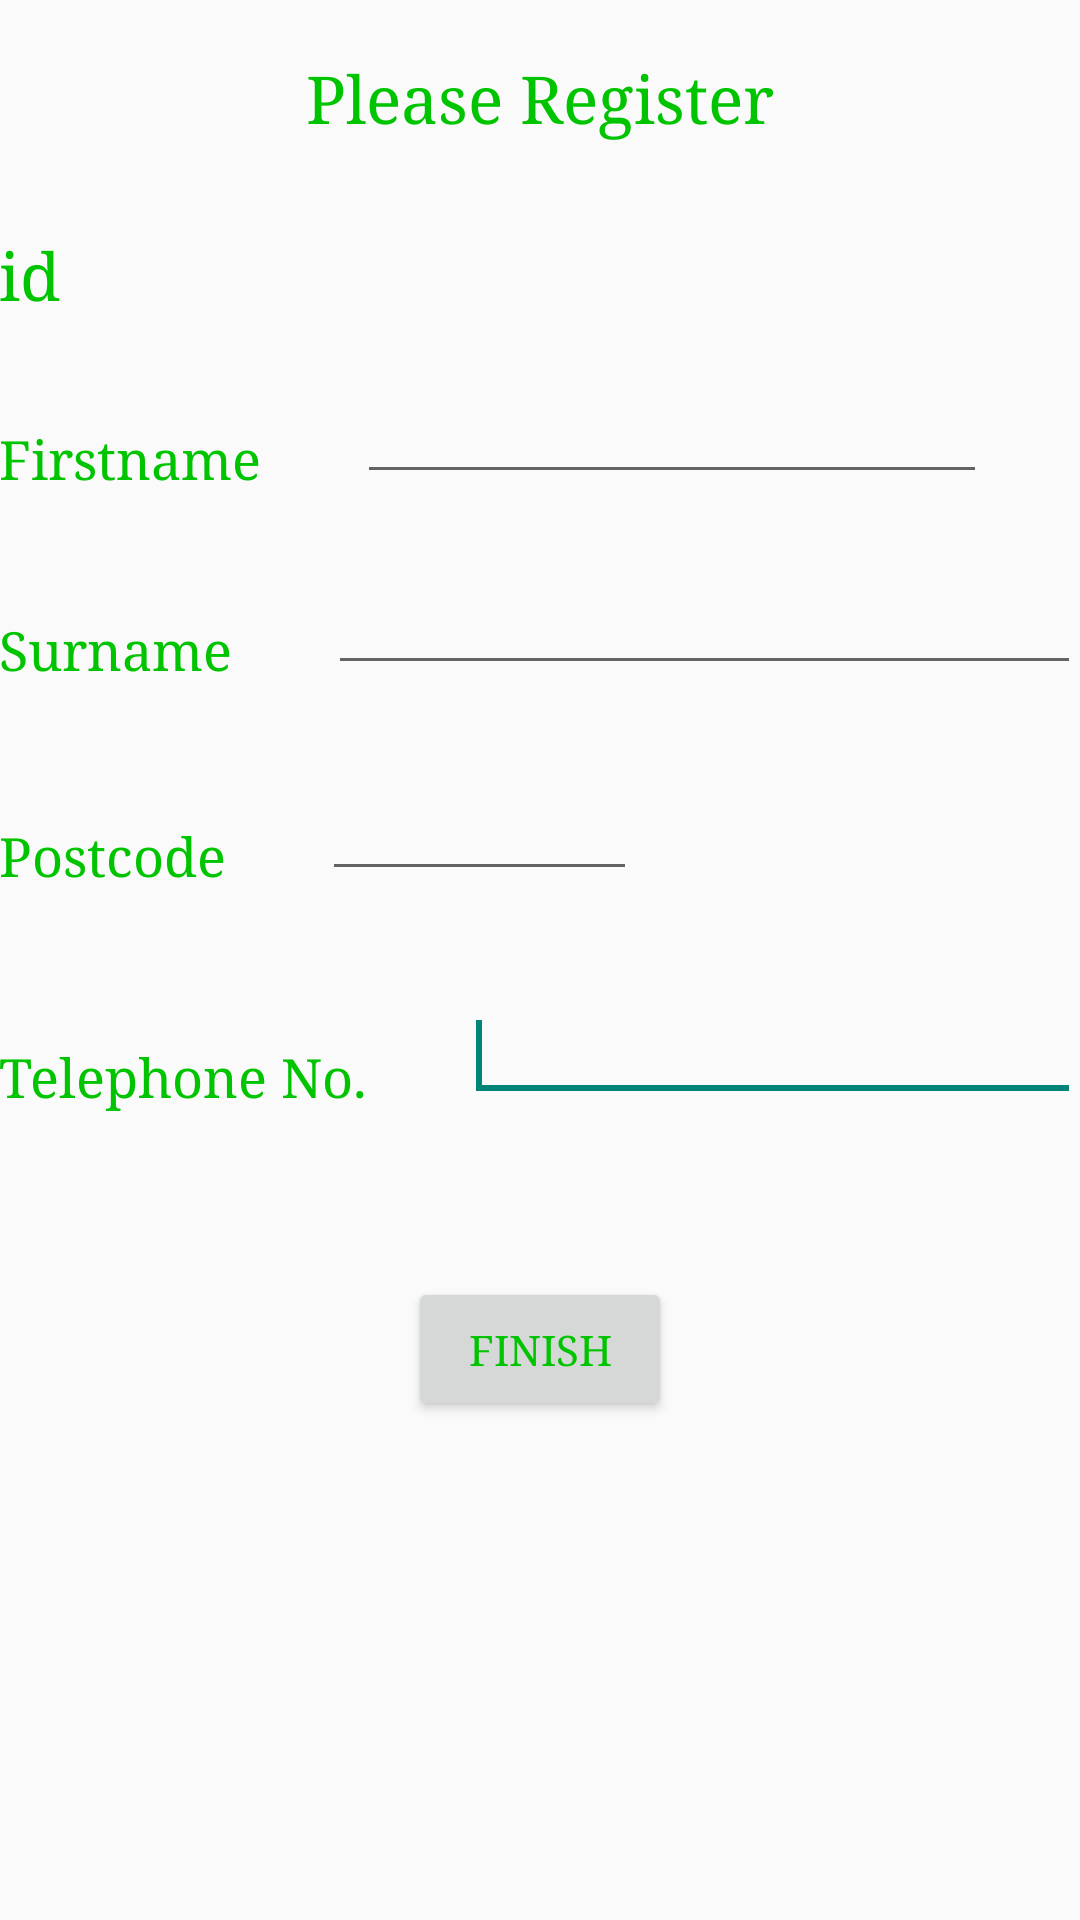

The Android layout XML behind this screen, and the referenced resources:
<!-- AndroidManifest.xml: application theme AppTheme -->
<!-- res/layout/activity_register.xml -->
<RelativeLayout xmlns:android="http://schemas.android.com/apk/res/android"
    xmlns:tools="http://schemas.android.com/tools"
    android:layout_width="match_parent"
    android:layout_height="match_parent"
    android:paddingBottom="@dimen/activity_vertical_margin"
    android:paddingLeft="@dimen/activity_horizontal_margin"
    android:paddingRight="@dimen/activity_horizontal_margin"
    android:paddingTop="@dimen/activity_vertical_margin"
    tools:context=".Login_Screen" >

    <TextView
        android:id="@+id/textView1"
        android:layout_width="wrap_content"
        android:layout_height="wrap_content"
        android:layout_alignParentTop="true"
        android:layout_centerHorizontal="true"
        android:layout_marginTop="18dp"
        android:text="@string/newreg1"
        android:textAppearance="?android:attr/textAppearanceLarge" />

    <TextView
        android:id="@+id/textView2"
        android:layout_width="wrap_content"
        android:layout_height="wrap_content"
        android:layout_alignParentLeft="true"
        android:layout_centerHorizontal="true"
        android:layout_below="@+id/textView1"
        android:layout_marginTop="30dp"
        android:text="@string/Id"
        android:textAppearance="?android:attr/textAppearanceLarge" />

    <TextView
        android:id="@+id/textView3"
        android:layout_width="wrap_content"
        android:layout_height="wrap_content"
        android:layout_alignParentLeft="true"
        android:layout_centerHorizontal="true"
        android:layout_below="@+id/textView2"
        android:layout_marginTop="35dp"
        android:text="@string/Firstname"
        android:textAppearance="?android:attr/textAppearanceMedium" />

    <EditText
        android:id="@+id/editText1"
        android:layout_width="wrap_content"
        android:layout_height="wrap_content"
        android:layout_alignBottom="@+id/textView3"
        android:layout_marginLeft="32dp"
        android:layout_toRightOf="@+id/textView3"
        android:ems="10" >

        <requestFocus />
    </EditText>

    <TextView
        android:id="@+id/textView4"
        android:layout_width="wrap_content"
        android:layout_height="wrap_content"
        android:layout_alignParentLeft="true"
        android:layout_centerHorizontal="true"
        android:layout_below="@+id/textView3"
        android:layout_marginTop="40dp"
        android:text="@string/Surname"
        android:textAppearance="?android:attr/textAppearanceMedium" />

    <EditText
        android:id="@+id/editText2"
        android:layout_width="wrap_content"
        android:layout_height="wrap_content"
        android:layout_alignBottom="@+id/textView4"
        android:layout_marginLeft="32dp"
        android:layout_toRightOf="@+id/textView4"
        android:ems="100" />

    <TextView
        android:id="@+id/textView5"
        android:layout_width="wrap_content"
        android:layout_height="wrap_content"
        android:layout_alignParentLeft="true"
        android:layout_centerHorizontal="true"
        android:layout_below="@+id/textView4"
        android:layout_marginTop="45dp"
        android:text="@string/Postcode"
        android:textAppearance="?android:attr/textAppearanceMedium" />

    <EditText
        android:id="@+id/editText3"
        android:layout_width="wrap_content"
        android:layout_height="wrap_content"
        android:layout_alignBottom="@+id/textView5"
        android:layout_marginLeft="32dp"
        android:layout_toRightOf="@+id/textView5"
        android:ems="5" >

        <requestFocus />
    </EditText>

    <TextView
        android:id="@+id/textView6"
        android:layout_width="wrap_content"
        android:layout_height="wrap_content"
        android:layout_alignParentLeft="true"
        android:layout_centerHorizontal="true"
        android:layout_below="@+id/textView5"
        android:layout_marginTop="50dp"
        android:text="@string/Telephone"
        android:textAppearance="?android:attr/textAppearanceMedium" />

    <EditText
        android:id="@+id/editText4"
        android:layout_width="wrap_content"
        android:layout_height="wrap_content"
        android:layout_alignBottom="@+id/textView6"
        android:layout_marginLeft="32dp"
        android:layout_toRightOf="@+id/textView6"
        android:ems="10"
        android:inputType="number">

        <requestFocus />
    </EditText>

    <Button
        android:id="@+id/button1"
        android:layout_width="wrap_content"
        android:layout_height="wrap_content"
        android:layout_below="@+id/editText4"
        android:layout_centerHorizontal="true"
        android:layout_marginTop="55dp"
        android:onClick="Finish"
        android:text="@string/Finish" />

</RelativeLayout>
<!-- resources referenced by this layout -->
<resources>
  <string name="Finish">Finish</string>
  <string name="Firstname">Firstname</string>
  <string name="Id">id</string>
  <string name="Postcode">Postcode</string>
  <string name="Surname">Surname</string>
  <string name="Telephone">Telephone No.</string>
  <string name="newreg1">Please Register</string>
  <style name="AppTheme" parent="Theme.AppCompat.Light.DarkActionBar">
          <item name="android:textColor">#ff00c400</item>
          <item name="android:typeface">serif</item>
      </style>
</resources>
